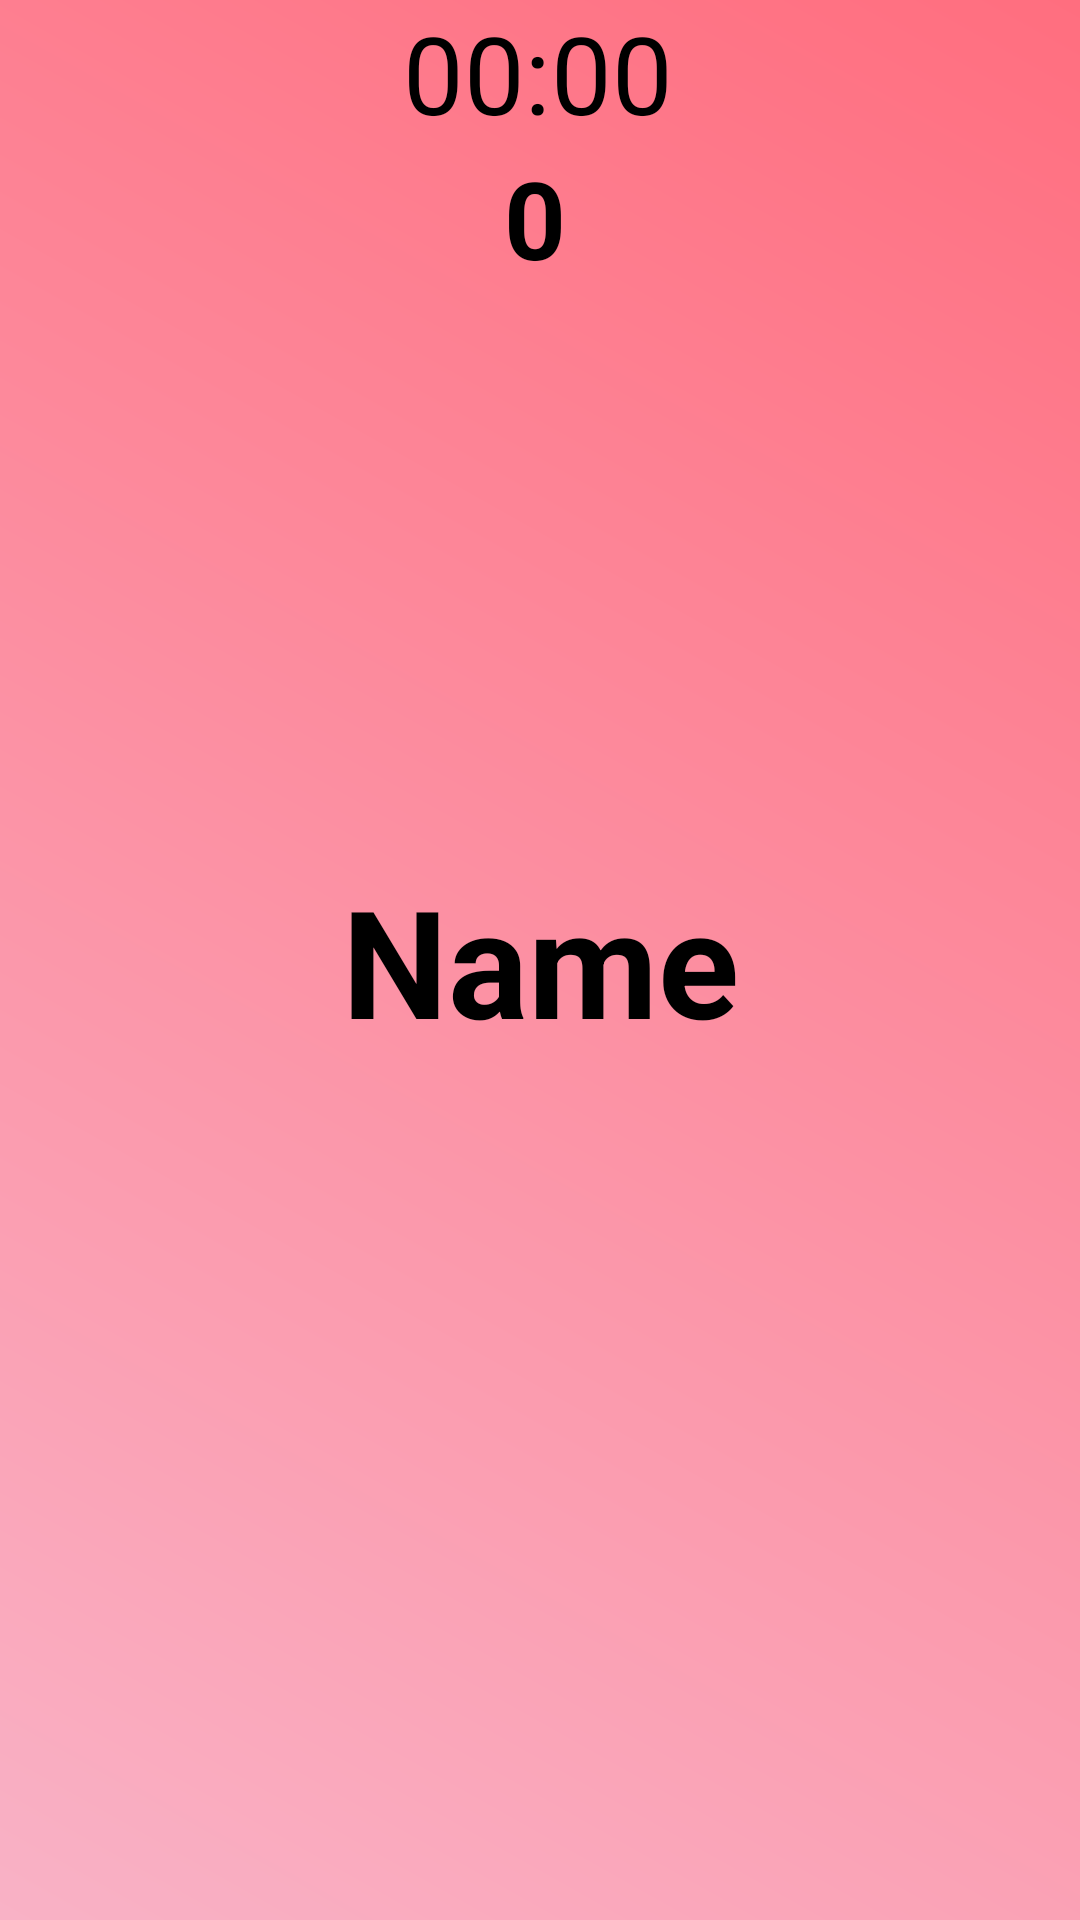

Reconstruct the res/layout file that produces this screen, plus the resources it refers to.
<!-- AndroidManifest.xml: application theme Theme.ZagrajmywCulko -->
<!-- res/layout/fragment_second.xml -->
<?xml version="1.0" encoding="utf-8"?>
<androidx.constraintlayout.widget.ConstraintLayout xmlns:android="http://schemas.android.com/apk/res/android"
    xmlns:app="http://schemas.android.com/apk/res-auto"
    xmlns:tools="http://schemas.android.com/tools"
    android:layout_width="match_parent"
    android:layout_height="match_parent"
    tools:context=".SecondFragment"
    android:fitsSystemWindows="true"
    android:background="@drawable/background_pink_gradient"
    >

    <TextView
        android:id="@+id/textview_second"
        android:layout_width="wrap_content"
        android:layout_height="wrap_content"
        android:text="Name"
        android:textColor="@color/black"
        android:textSize="50sp"
        android:textStyle="bold"
        app:layout_constraintStart_toStartOf="parent"
        app:layout_constraintEnd_toEndOf="parent"
        app:layout_constraintTop_toTopOf="parent"
        app:layout_constraintBottom_toBottomOf="parent"
        android:gravity="center"
        />

    <TextView
        android:id="@+id/textview_points"
        android:layout_width="wrap_content"
        android:layout_height="wrap_content"
        android:text="0"
        android:textColor="@color/black"
        android:textSize="36sp"
        android:textStyle="bold"
        app:layout_constraintEnd_toEndOf="parent"
        app:layout_constraintHorizontal_bias="0.495"
        app:layout_constraintStart_toStartOf="parent"
        app:layout_constraintTop_toBottomOf="@id/textview_timer"
        app:layout_constraintWidth_percent="0.7" />

    <TextView
        android:id="@+id/textview_timer"
        android:layout_width="wrap_content"
        android:layout_height="wrap_content"
        android:text="00:00"
        android:textColor="@color/black"
        android:textSize="36sp"
        app:layout_constraintEnd_toEndOf="parent"
        app:layout_constraintHorizontal_bias="0.498"
        app:layout_constraintStart_toStartOf="parent"
        app:layout_constraintTop_toBottomOf="@id/textview_points"
        app:layout_constraintTop_toTopOf="parent"></TextView>

</androidx.constraintlayout.widget.ConstraintLayout>
<!-- resources referenced by this layout -->
<resources>
  <!-- drawable background_pink_gradient (drawable) -->
  <shape xmlns:android="http://schemas.android.com/apk/res/android"
      android:shape="rectangle">
  
      <gradient
          android:startColor="#F9B2C6"
          android:endColor="#FF6E7F"
          android:angle="45"/>
  
  </shape>
  <style name="Theme.ZagrajmywCulko" parent="Theme.MaterialComponents.DayNight.NoActionBar">
          
          <item name="colorPrimary">@color/purple_500</item>
          <item name="colorPrimaryVariant">@color/purple_700</item>
          <item name="colorOnPrimary">@color/white</item>
          
          <item name="colorSecondary">@color/teal_200</item>
          <item name="colorSecondaryVariant">@color/teal_700</item>
          <item name="colorOnSecondary">@color/black</item>
          
          <item name="android:statusBarColor">?attr/colorPrimaryVariant</item>
          
      </style>
  <!-- not gathered from this repository: default colours our renderer supplied (Android Studio template values) -->
  <color name="purple_500">#FF6200EE</color>
  <color name="purple_700">#FF3700B3</color>
  <color name="teal_200">#FF03DAC5</color>
  <color name="teal_700">#FF018786</color>
  <color name="black">#FF000000</color>
  <color name="white">#FFFFFFFF</color>
</resources>
